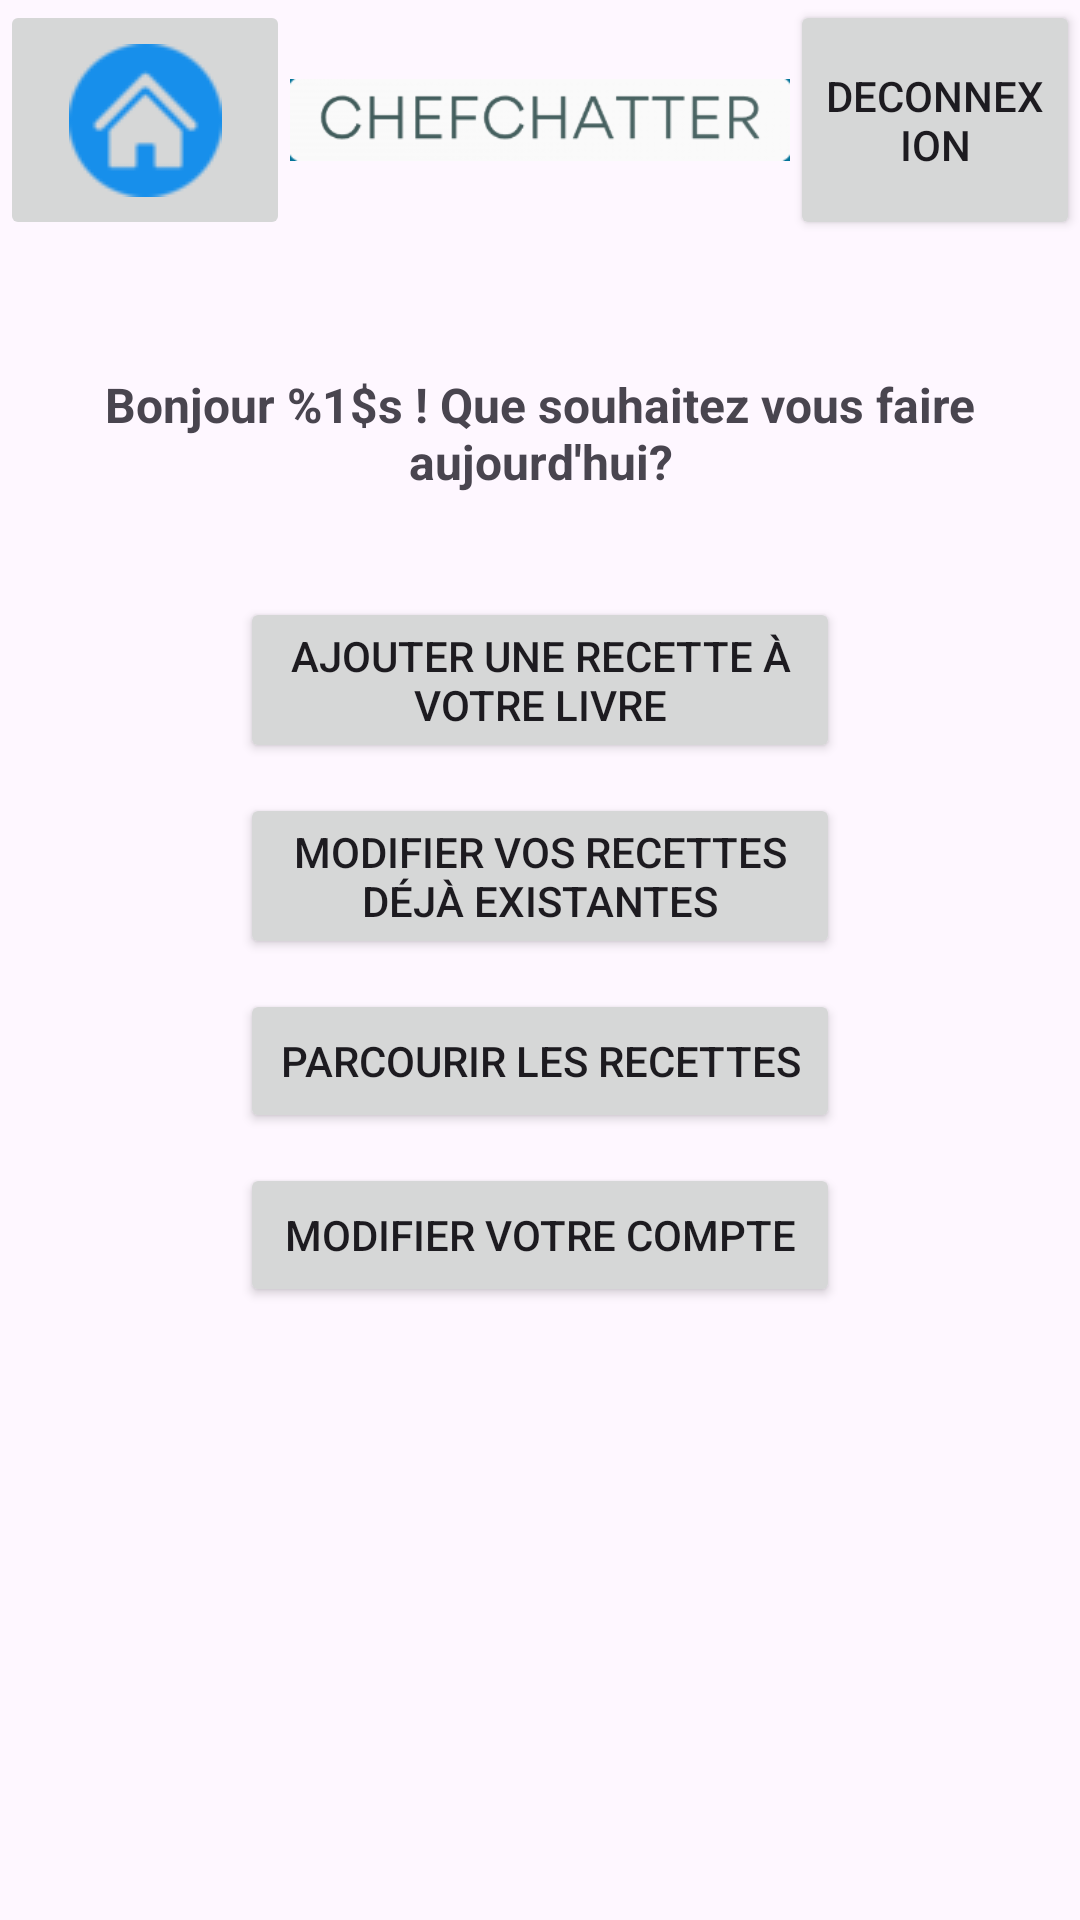

Layout XML and referenced resources for this Android screen:
<!-- AndroidManifest.xml: application theme Theme.ChefChatter -->
<!-- res/layout/activity_action.xml -->
<?xml version="1.0" encoding="utf-8"?>
<LinearLayout xmlns:android="http://schemas.android.com/apk/res/android"
    xmlns:app="http://schemas.android.com/apk/res-auto"
    xmlns:tools="http://schemas.android.com/tools"
    android:layout_width="match_parent"
    android:orientation="vertical"
    android:layout_height="match_parent">

    <LinearLayout
        android:layout_width="match_parent"
        android:layout_height="124dp"
        android:orientation="horizontal">


        <ImageButton
            android:id="@+id/ibHome"
            android:layout_width="50dp"
            android:layout_height="80dp"
            android:layout_weight="2"
            app:srcCompat="@drawable/homeimage"
            tools:ignore="ImageContrastCheck"
            android:contentDescription="TODO" />

        <ImageView
            android:id="@+id/ivTitre"
            android:layout_width="50dp"
            android:layout_height="80dp"
            android:layout_weight="5"
            app:srcCompat="@drawable/screenshot_2024_03_14_170407" />

        <Button
            android:id="@+id/btnDeconnexion"
            android:layout_width="50dp"
            android:layout_height="80dp"
            android:layout_weight="2"
            android:text="@string/btn_Deconexion" />

    </LinearLayout>

    <TextView
        android:id="@+id/tvBonjour"
        android:layout_width="match_parent"
        android:layout_height="70dp"
        android:fontFamily="sans-serif"
        android:text="@string/bonjour"
        android:textAlignment="center"
        android:textAppearance="@style/TextAppearance.AppCompat.Medium"
        android:textSize="16sp"
        android:textStyle="bold"
        android:typeface="normal" />

    <LinearLayout
        android:layout_width="match_parent"
        android:layout_height="wrap_content"

        android:gravity="center"
        android:orientation="vertical">

        <Button
            android:id="@+id/btnAjouterRecette"
            android:layout_width="200dp"
            android:layout_height="wrap_content"
            android:text="@string/btn_ajouter_recette"
            android:layout_marginTop="5dp"
            android:layout_marginBottom="5dp"/>

        <Button
            android:id="@+id/btnModifierRecette"
            android:layout_width="200dp"
            android:layout_height="wrap_content"
            android:text="@string/btn_modifier_recette"
            android:layout_marginTop="5dp"
            android:layout_marginBottom="5dp"/>

        <Button
            android:id="@+id/btnParcourirRecettes"
            android:layout_width="200dp"
            android:layout_height="wrap_content"
            android:text="@string/btn_parcourir_recettes"
            android:layout_marginTop="5dp"
            android:layout_marginBottom="5dp"/>

        <Button
            android:id="@+id/btnModifierCompte"
            android:layout_width="200dp"
            android:layout_height="wrap_content"
            android:layout_marginTop="5dp"
            android:layout_marginBottom="5dp"
            android:text="@string/btn_modifier_compte"
            tools:ignore="TextSizeCheck" />

    </LinearLayout>

</LinearLayout>
<!-- resources referenced by this layout -->
<resources>
  <!-- drawable homeimage: png bitmap (drawable, 2129 bytes) -->
  <!-- drawable screenshot_2024_03_14_170407: png bitmap (drawable, 9572 bytes) -->
  <string name="bonjour">Bonjour %1$s ! Que souhaitez vous faire aujourd\'hui?</string>
  <string name="btn_Deconexion">Deconnexion</string>
  <string name="btn_ajouter_recette">Ajouter une recette à votre livre</string>
  <string name="btn_modifier_compte">Modifier votre Compte</string>
  <string name="btn_modifier_recette">Modifier vos recettes déjà existantes</string>
  <string name="btn_parcourir_recettes">Parcourir les recettes</string>
  <style name="Theme.ChefChatter" parent="Base.Theme.ChefChatter" />
  <style name="Base.Theme.ChefChatter" parent="Theme.Material3.DayNight.NoActionBar">
          <item name="colorAccent">@color/couleurPrimaire</item>
          <item name="colorPrimary">@color/couleurBoutons</item>
          
      </style>
  <color name="couleurPrimaire">#027398</color>
  <color name="couleurBoutons">#003D7E</color>
</resources>
